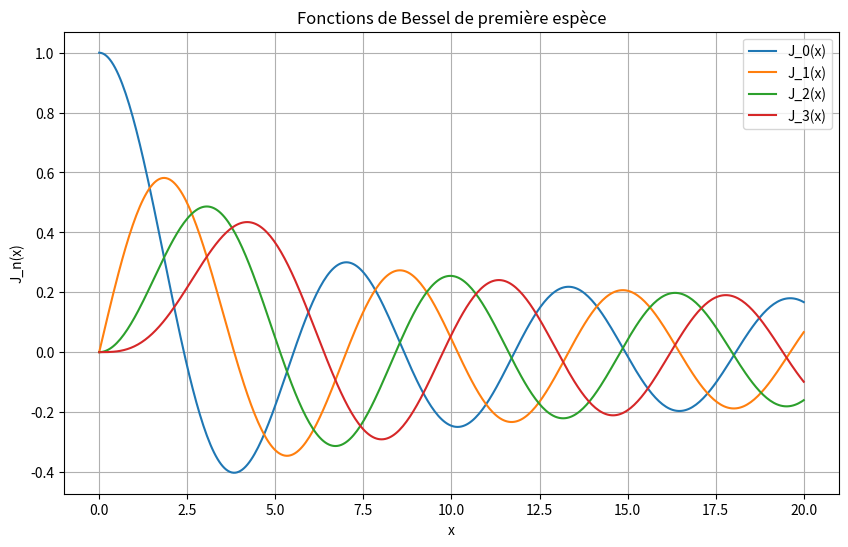

Here is the Python script that generated this plot:
import numpy as np
import matplotlib.pyplot as plt
from scipy.special import jn

# Définition des paramètres
x = np.linspace(0, 20, 400)  # Intervalle de x
orders = [0, 1, 2, 3]  # Ordres des fonctions de Bessel à tracer

# Création de la figure et des sous-graphiques
plt.figure(figsize=(10, 6))

for n in orders:
    y = jn(n, x)  # Calcul de la fonction de Bessel de première espèce d'ordre n
    plt.plot(x, y, label=f'J_{n}(x)')

# Configuration des axes et de la légende
plt.title('Fonctions de Bessel de première espèce')
plt.xlabel('x')
plt.ylabel('J_n(x)')
plt.legend()
plt.grid(True)

# Affichage de la figure
plt.show()
